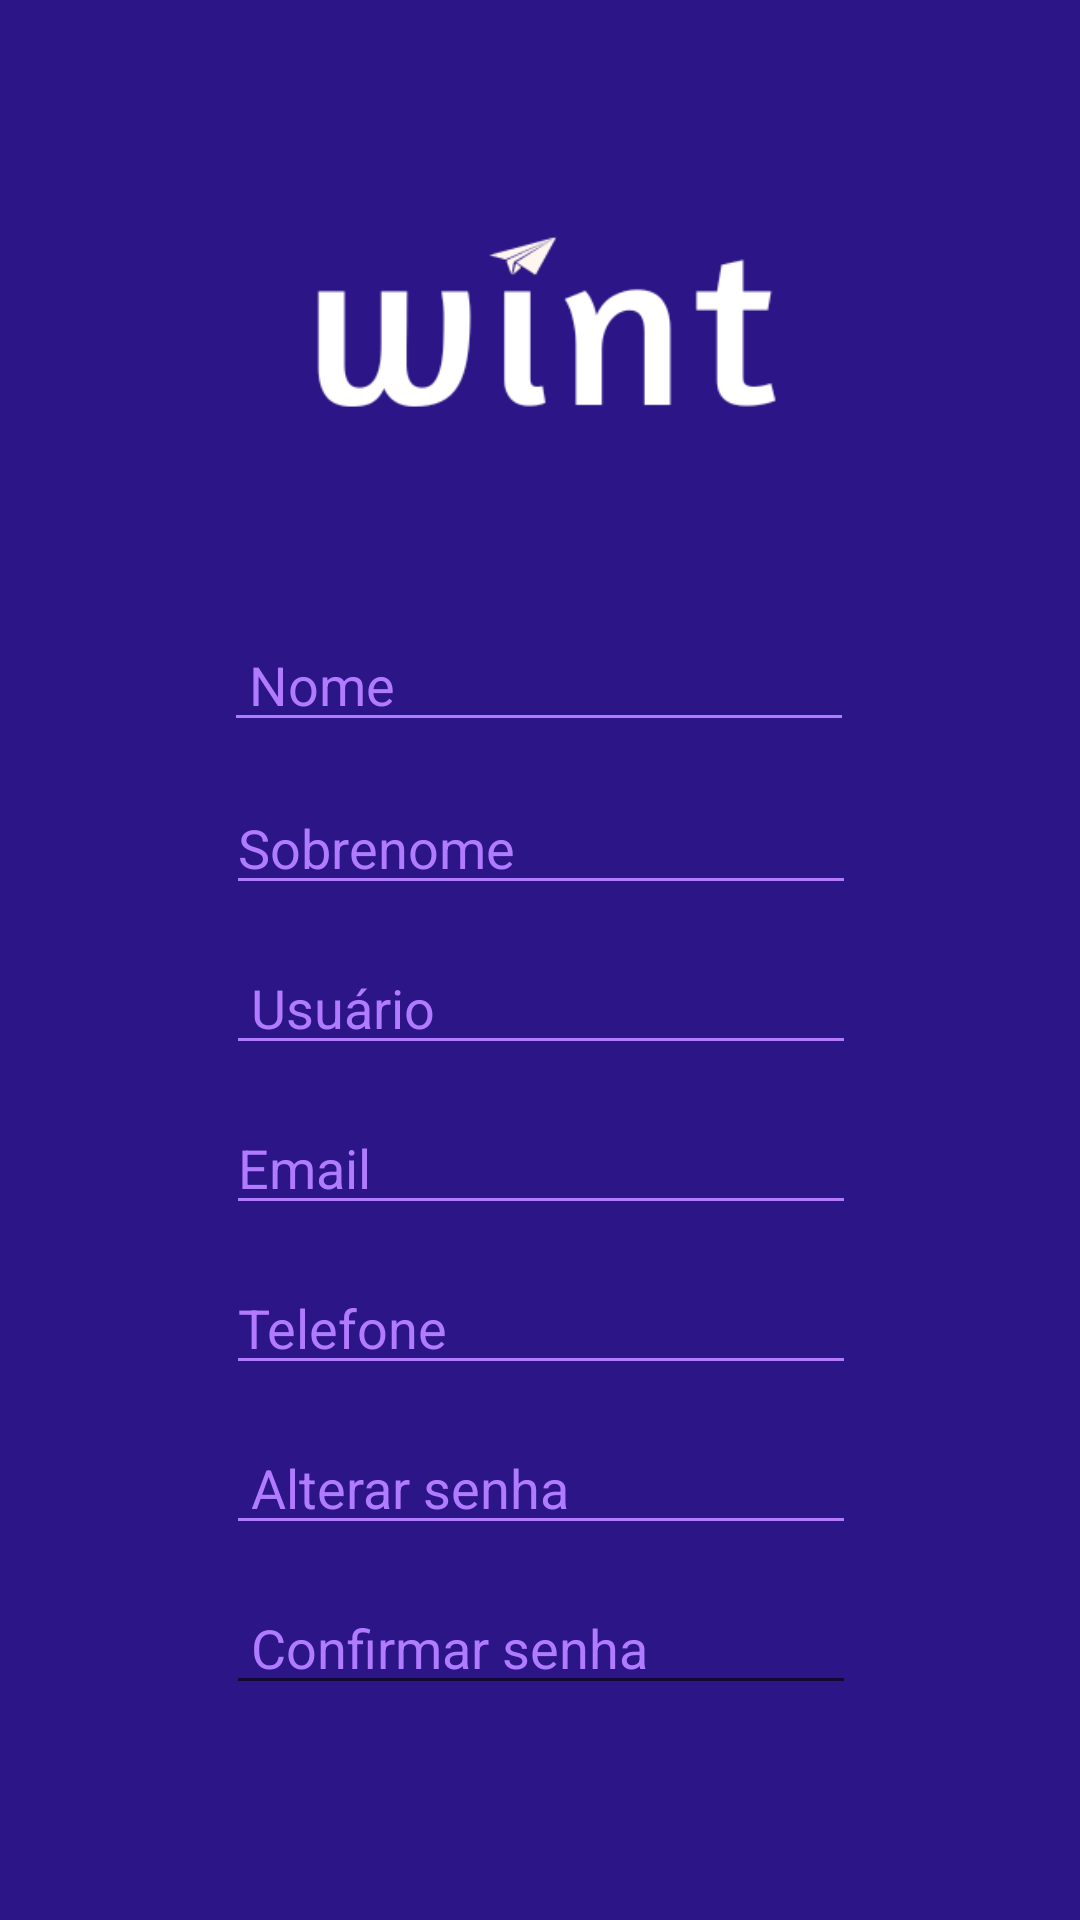

Write the Android layout XML for this screen, with the resource values it uses.
<!-- AndroidManifest.xml: application theme Theme.Wint -->
<!-- res/layout/cadastrar.xml -->
<?xml version="1.0" encoding="utf-8"?>
<androidx.constraintlayout.widget.ConstraintLayout xmlns:android="http://schemas.android.com/apk/res/android"
    xmlns:app="http://schemas.android.com/apk/res-auto"
    xmlns:tools="http://schemas.android.com/tools"
    android:layout_width="match_parent"
    android:layout_height="match_parent"
    android:background="#2C1586">


    <ImageView
        android:id="@+id/imageView2"
        android:layout_width="251dp"
        android:layout_height="86dp"
        android:layout_marginTop="60dp"
        app:layout_constraintEnd_toEndOf="parent"
        app:layout_constraintStart_toStartOf="parent"
        app:layout_constraintTop_toTopOf="parent"
        app:srcCompat="@drawable/wint" />

    <EditText
        android:id="@+id/editTextTextPersonName6"
        android:layout_width="wrap_content"
        android:layout_height="wrap_content"
        android:layout_marginTop="60dp"
        android:backgroundTint="#B17BFF"
        android:ems="10"
        android:inputType="textPersonName"
        android:text=" Nome"
        android:textColor="#B17BFF"
        app:layout_constraintEnd_toEndOf="parent"
        app:layout_constraintHorizontal_bias="0.497"
        app:layout_constraintStart_toStartOf="parent"
        app:layout_constraintTop_toBottomOf="@+id/imageView2"
        tools:ignore="TouchTargetSizeCheck" />

    <EditText
        android:id="@+id/editTextTextPersonName7"
        android:layout_width="wrap_content"
        android:layout_height="wrap_content"
        android:layout_marginTop="13dp"
        android:backgroundTint="#B17BFF"
        android:ems="10"
        android:inputType="textPersonName"
        android:text="Sobrenome"
        android:textColor="#B17BFF"
        app:layout_constraintEnd_toEndOf="parent"
        app:layout_constraintHorizontal_bias="0.502"
        app:layout_constraintStart_toStartOf="parent"
        app:layout_constraintTop_toBottomOf="@+id/editTextTextPersonName6"
        tools:ignore="TouchTargetSizeCheck" />

    <EditText
        android:id="@+id/editTextTextPersonName8"
        android:layout_width="wrap_content"
        android:layout_height="wrap_content"
        android:layout_marginTop="12dp"
        android:backgroundTint="#B17BFF"
        android:ems="10"
        android:inputType="textPersonName"
        android:text=" Usuário"
        android:textColor="#B17BFF"
        app:layout_constraintEnd_toEndOf="parent"
        app:layout_constraintHorizontal_bias="0.502"
        app:layout_constraintStart_toStartOf="parent"
        app:layout_constraintTop_toBottomOf="@+id/editTextTextPersonName7"
        tools:ignore="TouchTargetSizeCheck" />

    <EditText
        android:id="@+id/editTextTextEmailAddress2"
        android:layout_width="wrap_content"
        android:layout_height="wrap_content"
        android:layout_marginTop="12dp"
        android:backgroundTint="#B17BFF"
        android:ems="10"
        android:inputType="textEmailAddress"
        android:text="Email"
        android:textColor="#B17BFF"
        app:layout_constraintEnd_toEndOf="parent"
        app:layout_constraintHorizontal_bias="0.502"
        app:layout_constraintStart_toStartOf="parent"
        app:layout_constraintTop_toBottomOf="@+id/editTextTextPersonName8"
        tools:ignore="TouchTargetSizeCheck,TouchTargetSizeCheck" />

    <EditText
        android:id="@+id/editTextPhone2"
        android:layout_width="wrap_content"
        android:layout_height="wrap_content"
        android:layout_marginTop="12dp"
        android:backgroundTint="#B17BFF"
        android:ems="10"
        android:inputType="phone"
        android:text="Telefone"
        android:textColor="#B17BFF"
        app:layout_constraintEnd_toEndOf="parent"
        app:layout_constraintHorizontal_bias="0.502"
        app:layout_constraintStart_toStartOf="parent"
        app:layout_constraintTop_toBottomOf="@+id/editTextTextEmailAddress2"
        tools:ignore="TouchTargetSizeCheck,TouchTargetSizeCheck" />

    <EditText
        android:id="@+id/editTextTextPassword3"
        android:layout_width="wrap_content"
        android:layout_height="wrap_content"
        android:layout_marginTop="12dp"
        android:backgroundTint="#B17BFF"
        android:ems="10"
        android:hint=" Alterar senha"
        android:inputType="textPassword"
        android:textColor="#B17BFF"
        android:textColorHint="#B17BFF"
        app:layout_constraintEnd_toEndOf="parent"
        app:layout_constraintHorizontal_bias="0.502"
        app:layout_constraintStart_toStartOf="parent"
        app:layout_constraintTop_toBottomOf="@+id/editTextPhone2"
        tools:ignore="TouchTargetSizeCheck,TouchTargetSizeCheck" />

    <EditText
        android:id="@+id/editTextTextPassword4"
        android:layout_width="wrap_content"
        android:layout_height="wrap_content"
        android:layout_marginTop="12dp"
        android:ems="10"
        android:hint=" Confirmar senha"
        android:inputType="textPassword"
        android:textColor="#B17BFF"
        android:textColorHint="#B17BFF"
        android:textColorLink="#B17BFF"
        app:layout_constraintEnd_toEndOf="parent"
        app:layout_constraintHorizontal_bias="0.502"
        app:layout_constraintStart_toStartOf="parent"
        app:layout_constraintTop_toBottomOf="@+id/editTextTextPassword3"
        tools:ignore="TouchTargetSizeCheck" />
</androidx.constraintlayout.widget.ConstraintLayout>
<!-- resources referenced by this layout -->
<resources>
  <!-- drawable wint: png bitmap (drawable, 6801 bytes) -->
  <style name="Theme.Wint" parent="Theme.MaterialComponents.DayNight.DarkActionBar">
          
          <item name="colorPrimary">@color/purple_500</item>
          <item name="colorPrimaryVariant">@color/purple_700</item>
          <item name="colorOnPrimary">@color/white</item>
          
          <item name="colorSecondary">@color/teal_200</item>
          <item name="colorSecondaryVariant">@color/teal_700</item>
          <item name="colorOnSecondary">@color/black</item>
          
          <item name="android:statusBarColor" tools:targetApi="l">?attr/colorPrimaryVariant</item>
          
      </style>
  <!-- not gathered from this repository: default colours our renderer supplied (Android Studio template values) -->
  <color name="purple_500">#FF6200EE</color>
  <color name="purple_700">#FF3700B3</color>
  <color name="teal_200">#FF03DAC5</color>
  <color name="teal_700">#FF018786</color>
  <color name="black">#FF000000</color>
  <color name="white">#FFFFFFFF</color>
</resources>
